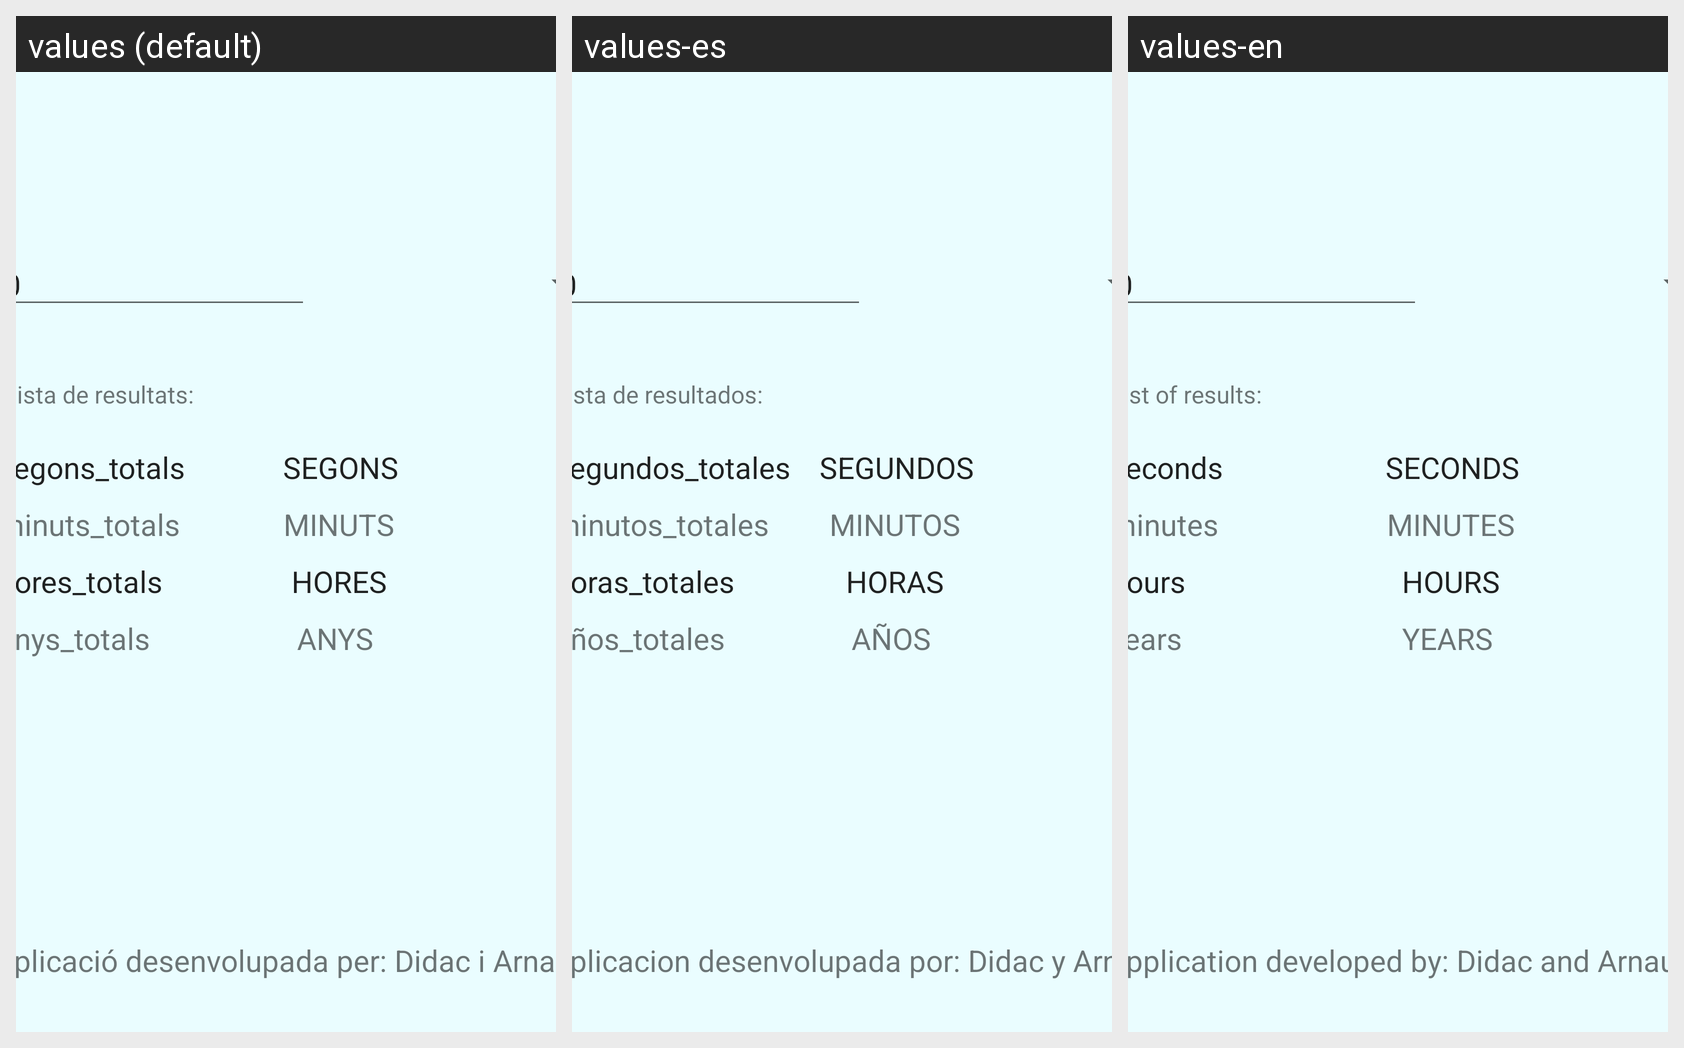

Here is an Android app screen in its default locale and in the app's own translations. Write out the translated-string differences for the strings that appear on this screen.
Android screen res/layout/activity_main.xml rendered under 3 locales, left to right: values (default), values-es, values-en. Device: Nexus 5 (rendered at 1080×1920; each locale shown at half size, 540×960, under a caption strip naming it); theme Theme.Act1_AplicaciobBasica.
Strings drawn on this screen, with the default value and each locale's value (text and hints the layout hard-codes, and strings that could not be matched under every locale, appear in the picture but are not listed):

valor
  values: 0
  values-es: 0
  values-en: 0

subtitol
  values: Llista de resultats:
  values-es: Lista de resultados:
  values-en: List of results:

total_segons
  values: segons_totals
  values-es: segundos_totales
  values-en: seconds

segons
  values: SEGONS
  values-es: SEGUNDOS
  values-en: SECONDS

total_min
  values: minuts_totals
  values-es: minutos_totales
  values-en: minutes

min
  values: MINUTS
  values-es: MINUTOS
  values-en: MINUTES

total_hores
  values: hores_totals
  values-es: horas_totales
  values-en: hours

hores
  values: HORES
  values-es: HORAS
  values-en: HOURS

total_anys
  values: anys_totals
  values-es: años_totales
  values-en: years

anys
  values: ANYS
  values-es: AÑOS
  values-en: YEARS

desenvolupada
  values: Aplicació desenvolupada per: Didac i Arnau.
  values-es: Aplicacion desenvolupada por: Didac y Arnau.
  values-en: Application developed by: Didac and Arnau.
